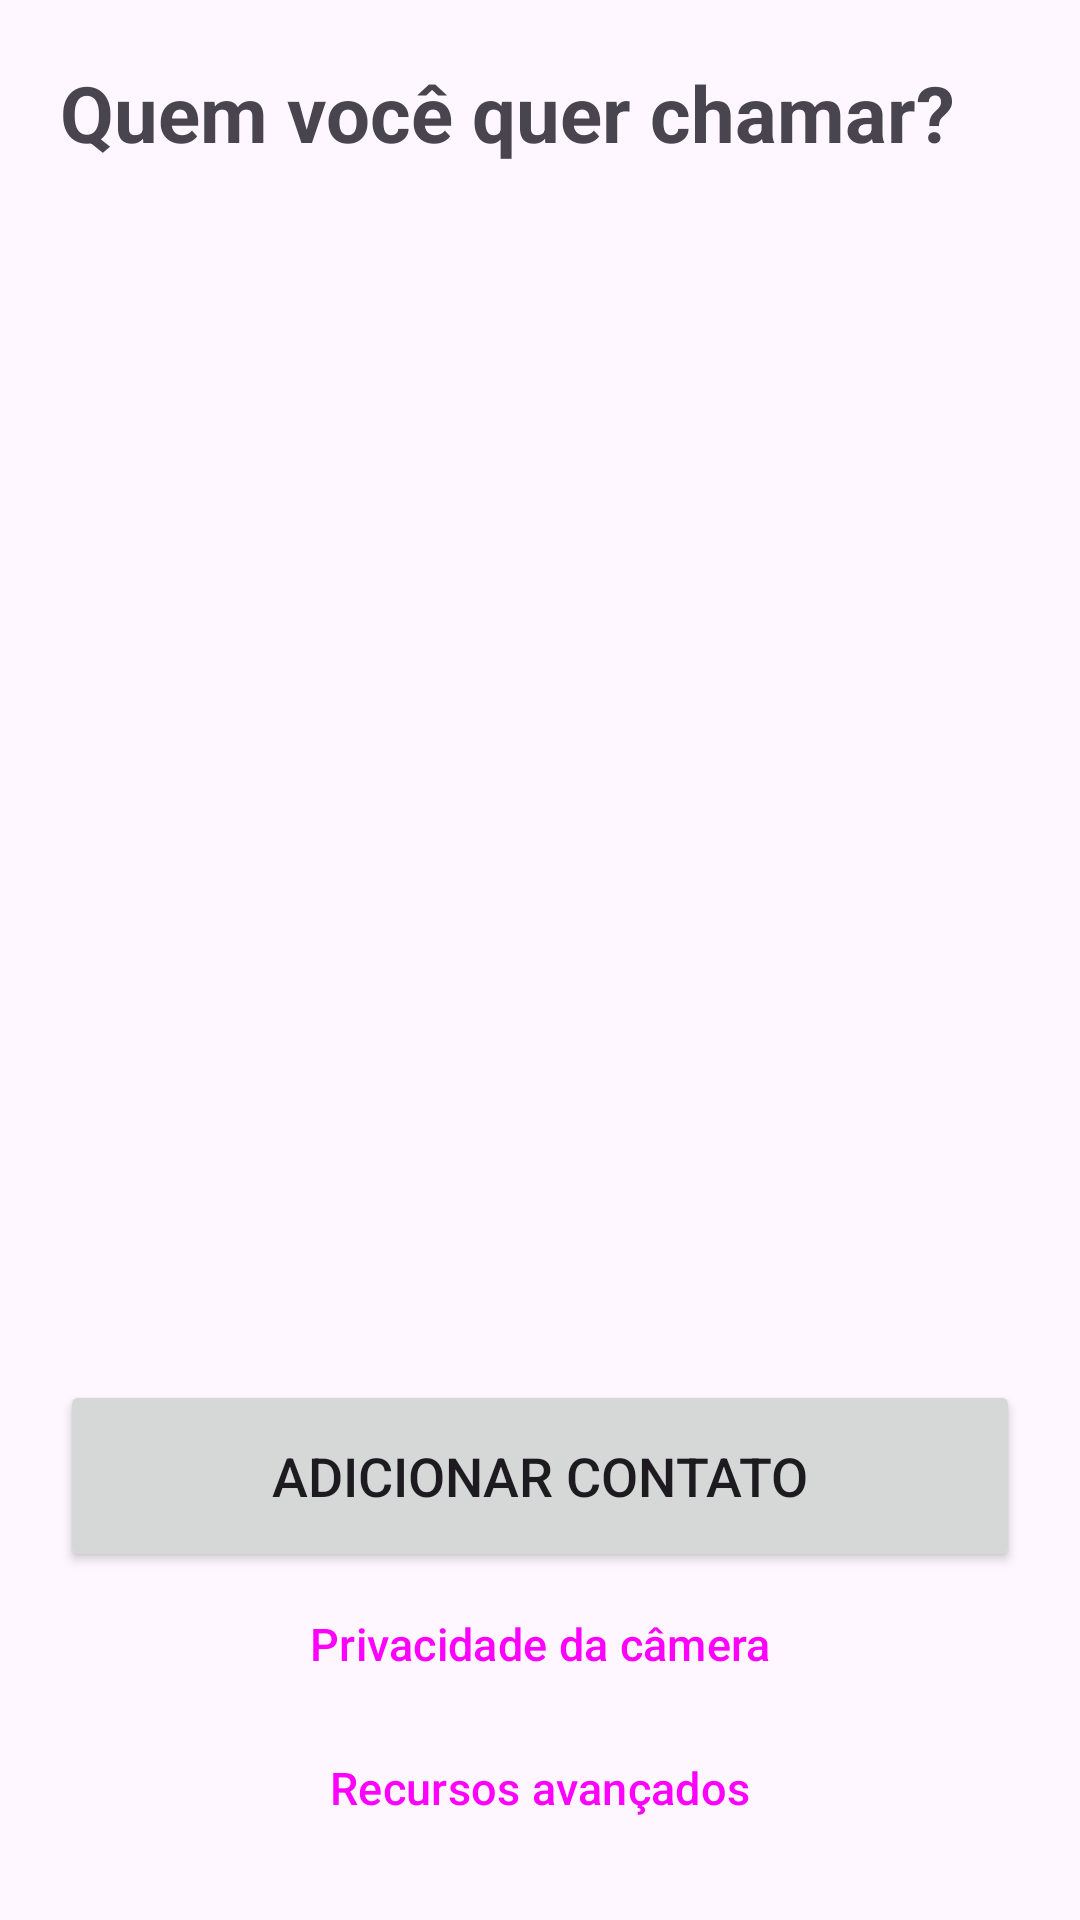

Reconstruct the res/layout file that produces this screen, plus the resources it refers to.
<!-- AndroidManifest.xml: application theme Theme.PortaRetratoChamadas -->
<!-- res/layout/activity_home.xml -->
<?xml version="1.0" encoding="utf-8"?>
<LinearLayout xmlns:android="http://schemas.android.com/apk/res/android"
    android:layout_width="match_parent"
    android:layout_height="match_parent"
    android:orientation="vertical"
    android:padding="20dp">

    <TextView
        android:layout_width="match_parent"
        android:layout_height="wrap_content"
        android:text="@string/contacts_title"
        android:textSize="26sp"
        android:textStyle="bold" />

    <TextView
        android:id="@+id/status_banner"
        android:layout_width="match_parent"
        android:layout_height="wrap_content"
        android:layout_marginTop="12dp"
        android:padding="12dp"
        android:background="@color/amber_banner_bg"
        android:textSize="15sp"
        android:visibility="gone" />

    <TextView
        android:id="@+id/empty_state"
        android:layout_width="match_parent"
        android:layout_height="wrap_content"
        android:layout_marginTop="24dp"
        android:text="@string/no_contacts"
        android:textSize="18sp"
        android:visibility="gone" />

    <androidx.recyclerview.widget.RecyclerView
        android:id="@+id/contacts_list"
        android:layout_width="match_parent"
        android:layout_height="0dp"
        android:layout_weight="1"
        android:layout_marginTop="16dp"
        android:clipToPadding="false" />

    <Button
        android:id="@+id/add_contact_button"
        android:layout_width="match_parent"
        android:layout_height="64dp"
        android:layout_marginTop="8dp"
        android:text="@string/add_contact"
        android:textSize="18sp" />

    <Button
        android:id="@+id/privacy_button"
        style="@style/Widget.Material3.Button.TextButton"
        android:layout_width="match_parent"
        android:layout_height="wrap_content"
        android:text="@string/privacy_title"
        android:textSize="15sp" />

    <Button
        android:id="@+id/advanced_features_button"
        style="@style/Widget.Material3.Button.TextButton"
        android:layout_width="match_parent"
        android:layout_height="wrap_content"
        android:text="@string/advanced_features"
        android:textSize="15sp" />

    
    <LinearLayout
        android:id="@+id/my_code_card"
        android:layout_width="match_parent"
        android:layout_height="wrap_content"
        android:layout_marginTop="16dp"
        android:background="@color/navy_050"
        android:orientation="vertical"
        android:padding="14dp"
        android:visibility="gone">

        <TextView
            android:layout_width="match_parent"
            android:layout_height="wrap_content"
            android:text="@string/my_code_label"
            android:textSize="14sp" />

        <TextView
            android:id="@+id/my_code"
            android:layout_width="match_parent"
            android:layout_height="wrap_content"
            android:layout_marginTop="4dp"
            android:textIsSelectable="true"
            android:textSize="16sp"
            android:textStyle="bold" />

        <Button
            android:id="@+id/copy_code_button"
            style="@style/Widget.Material3.Button.TextButton"
            android:layout_width="wrap_content"
            android:layout_height="wrap_content"
            android:layout_marginTop="4dp"
            android:text="@string/copy_code"
            android:textSize="15sp" />
    </LinearLayout>

</LinearLayout>
<!-- resources referenced by this layout -->
<resources>
  <color name="amber_banner_bg">#FFFFF3E0</color>
  <color name="navy_050">#FFE7ECF6</color>
  <string name="add_contact">Adicionar contato</string>
  <string name="advanced_features">Recursos avançados</string>
  <string name="contacts_title">Quem você quer chamar?</string>
  <string name="copy_code">Copiar código</string>
  <string name="my_code_label">Meu código (passe para quem vai ligar)</string>
  <string name="no_contacts">Nenhum contato ainda.\n\nToque em "Adicionar contato" e cadastre o nome e o telefone de quem você quer chamar.</string>
  <string name="privacy_title">Privacidade da câmera</string>
  <style name="Theme.PortaRetratoChamadas" parent="Theme.Material3.Light.NoActionBar">
          <item name="colorPrimary">@color/navy_800</item>
          <item name="colorOnPrimary">#FFFFFFFF</item>
          <item name="colorPrimaryContainer">@color/navy_600</item>
          <item name="colorOnPrimaryContainer">#FFFFFFFF</item>
          <item name="colorSecondary">@color/navy_400</item>
          <item name="colorOnSecondary">#FFFFFFFF</item>
  
          <item name="android:statusBarColor" tools:targetApi="21">@color/navy_900</item>
          <item name="android:navigationBarColor" tools:targetApi="21">@color/navy_900</item>
          
          <item name="android:windowLightStatusBar" tools:targetApi="23">false</item>
      </style>
  <color name="navy_800">#FF0D2B52</color>
  <color name="navy_600">#FF1B3B6F</color>
  <color name="navy_400">#FF2C5698</color>
  <color name="navy_900">#FF061529</color>
</resources>
